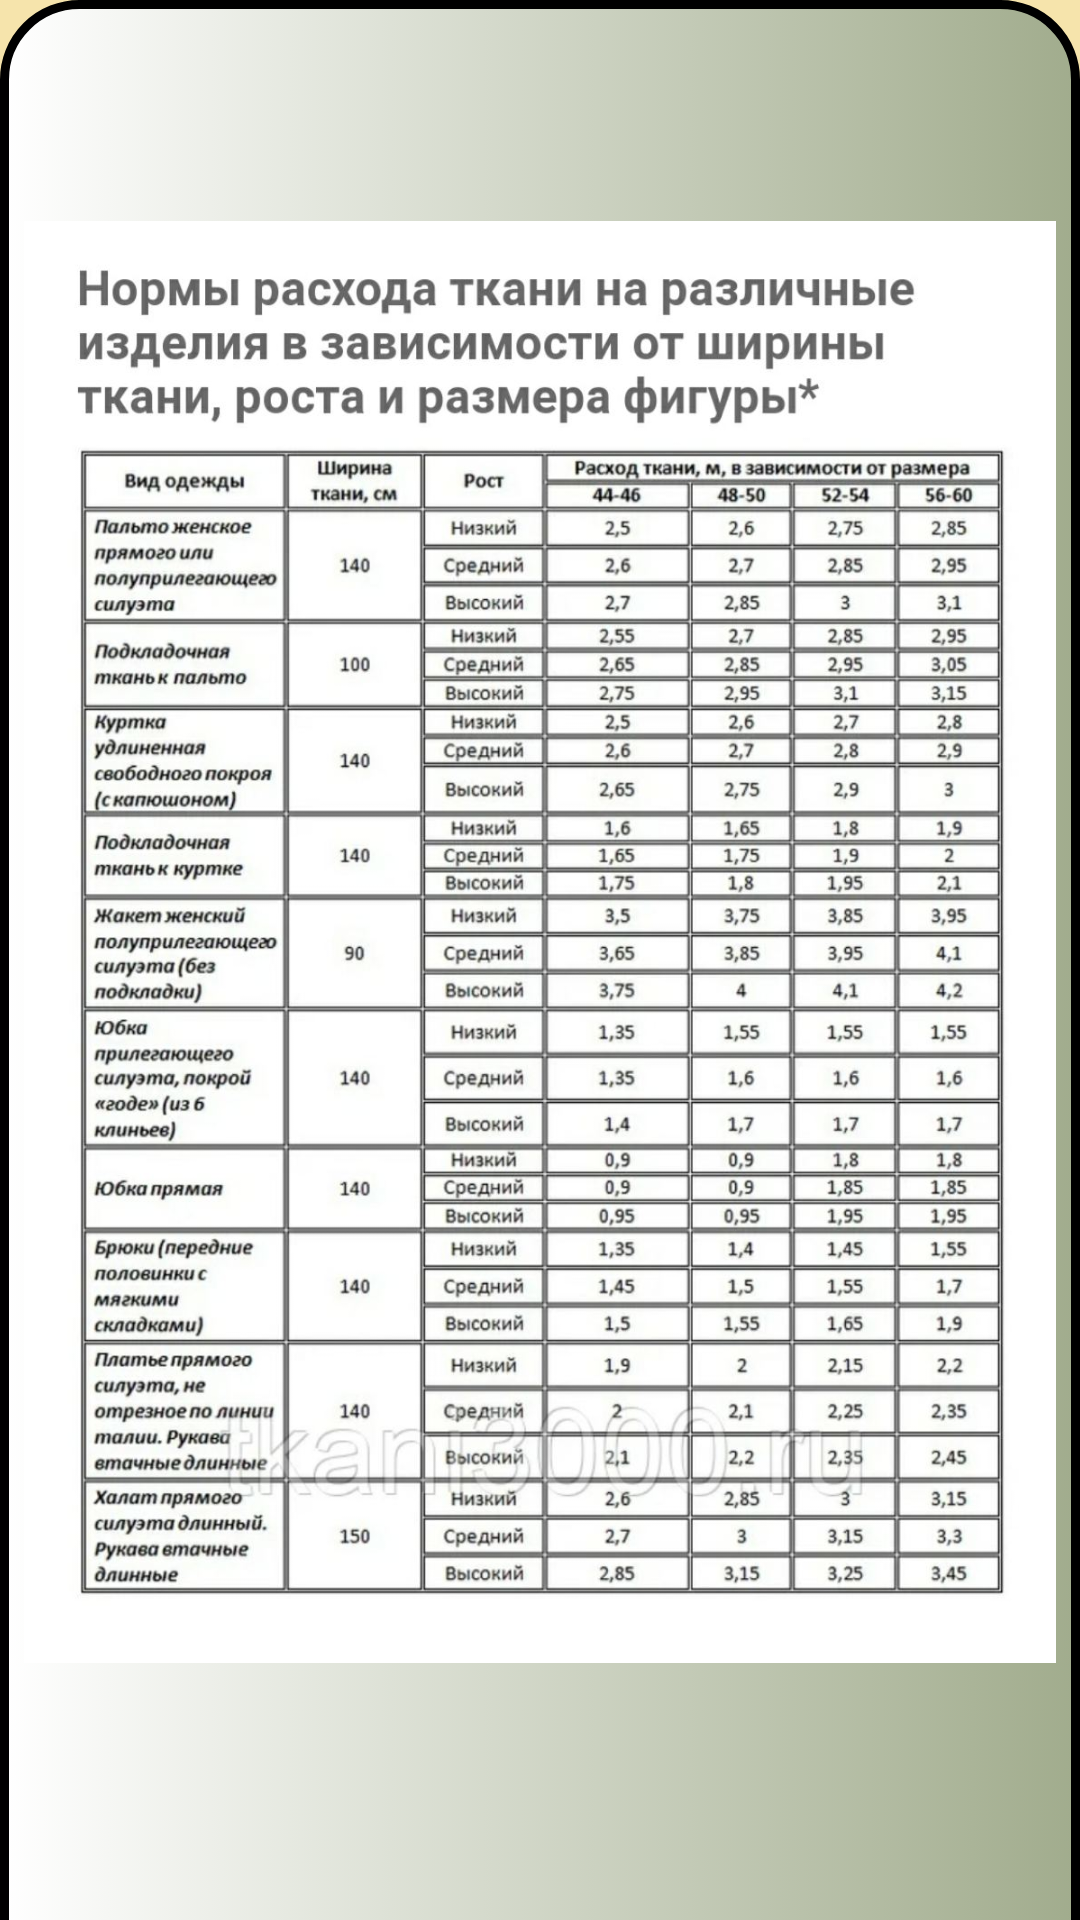

Reconstruct the res/layout file that produces this screen, plus the resources it refers to.
<!-- AndroidManifest.xml: application theme Theme.SewingWorkshop -->
<!-- res/layout/activity_rashod_tkanei.xml -->
<?xml version="1.0" encoding="utf-8"?>
<androidx.constraintlayout.widget.ConstraintLayout xmlns:android="http://schemas.android.com/apk/res/android"
    xmlns:app="http://schemas.android.com/apk/res-auto"
    xmlns:tools="http://schemas.android.com/tools"
    android:layout_width="match_parent"
    android:layout_height="match_parent"
    android:background="@color/orange"
    tools:context=".manual.RashodTkaneiActivity">

    <androidx.core.widget.NestedScrollView
        android:layout_width="match_parent"
        android:layout_height="match_parent"
        android:fillViewport="true"
        app:layout_constraintBottom_toBottomOf="parent"
        app:layout_constraintEnd_toEndOf="parent"
        app:layout_constraintStart_toStartOf="parent"
        app:layout_constraintTop_toTopOf="parent">

        <LinearLayout
            android:layout_width="match_parent"
            android:layout_height="wrap_content"
            android:background="@drawable/buttons"
            android:orientation="vertical" >

            <ImageView
                android:id="@+id/imageView44"
                android:layout_width="match_parent"
                android:layout_height="628dp"
                android:padding="8dp"
                app:srcCompat="@drawable/one" />

            <ImageView
                android:id="@+id/imageView45"
                android:layout_width="match_parent"
                android:layout_height="540dp"
                android:padding="8dp"
                app:srcCompat="@drawable/two" />

            <ImageView
                android:id="@+id/imageView46"
                android:layout_width="418dp"
                android:layout_height="742dp"
                android:padding="8dp"
                app:srcCompat="@drawable/three" />

            <ImageView
                android:id="@+id/imageView47"
                android:layout_width="421dp"
                android:layout_height="654dp"
                android:padding="8dp"
                app:srcCompat="@drawable/four" />

            <ImageView
                android:id="@+id/imageView48"
                android:layout_width="match_parent"
                android:layout_height="221dp"
                android:padding="8dp"
                app:srcCompat="@drawable/five" />
        </LinearLayout>
    </androidx.core.widget.NestedScrollView>
</androidx.constraintlayout.widget.ConstraintLayout>
<!-- resources referenced by this layout -->
<resources>
  <color name="orange">#F6E4AC</color>
  <!-- drawable buttons (drawable-v24) -->
  <?xml version="1.0" encoding="utf-8"?>
  <selector xmlns:android="http://schemas.android.com/apk/res/android">
      <item>
          <shape android:shape="rectangle">
              <solid android:color="@color/black"/>
              <corners android:radius="25dp"/>
              <stroke android:color="@color/black"
                  android:width="3dp"/>
              <gradient android:startColor="@color/white"
                  android:endColor="#A1AC8D"/>
  
          </shape>
      </item>
  
  </selector>
  <!-- drawable five: jpg bitmap (drawable-v24, 91597 bytes) -->
  <!-- drawable four: jpg bitmap (drawable-v24, 177129 bytes) -->
  <!-- drawable one: jpg bitmap (drawable-v24, 235014 bytes) -->
  <!-- drawable three: jpg bitmap (drawable-v24, 177007 bytes) -->
  <!-- drawable two: jpg bitmap (drawable-v24, 239811 bytes) -->
  <style name="Theme.SewingWorkshop" parent="Theme.MaterialComponents.Light.NoActionBar">
          
          <item name="colorPrimary">@color/purple_500</item>
          <item name="colorPrimaryVariant">@color/purple_700</item>
          <item name="colorOnPrimary">@color/white</item>
          
          <item name="colorSecondary">@color/teal_200</item>
          <item name="colorSecondaryVariant">@color/teal_700</item>
          <item name="colorOnSecondary">@color/black</item>
          
          <item name="android:statusBarColor" tools:targetApi="l">?attr/colorPrimaryVariant</item>
          
      </style>
  <color name="black">#FF000000</color>
  <color name="white">#FFFFFFFF</color>
  <color name="purple_500">#FF6200EE</color>
  <color name="purple_700">#5C3F13</color>
  <color name="teal_200">#FF03DAC5</color>
  <color name="teal_700">#FF018786</color>
</resources>
